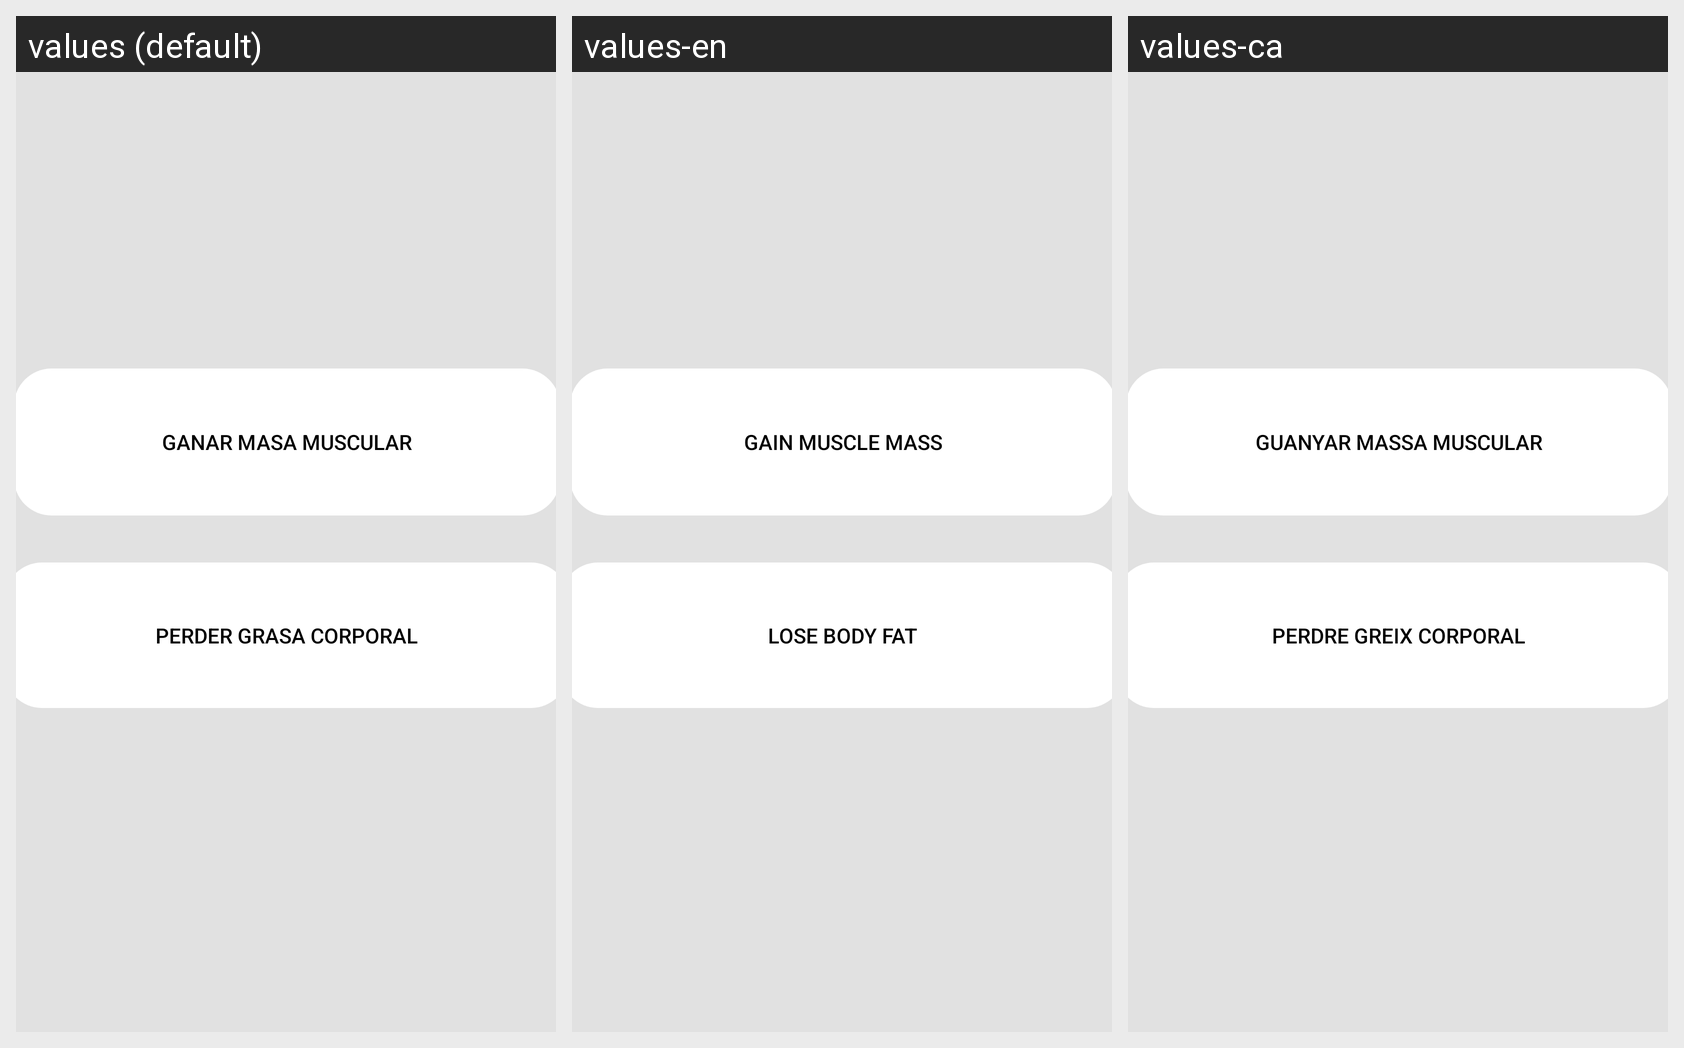

For this localized Android screen grid, give each drawn string resource with its value in every locale shown.
Android screen res/layout/fragment_rutinas.xml rendered under 3 locales, left to right: values (default), values-en, values-ca. Device: Nexus 5 (rendered at 1080×1920; each locale shown at half size, 540×960, under a caption strip naming it); theme Theme.Blablafit.
Strings drawn on this screen, with the default value and each locale's value (text and hints the layout hard-codes, and strings that could not be matched under every locale, appear in the picture but are not listed):

perder_grasa_corporal
  values: Perder grasa corporal
  values-en: lose body fat
  values-ca: Perdre greix corporal

ganar_masa_muscular
  values: Ganar masa muscular
  values-en: gain muscle mass
  values-ca: Guanyar massa muscular
